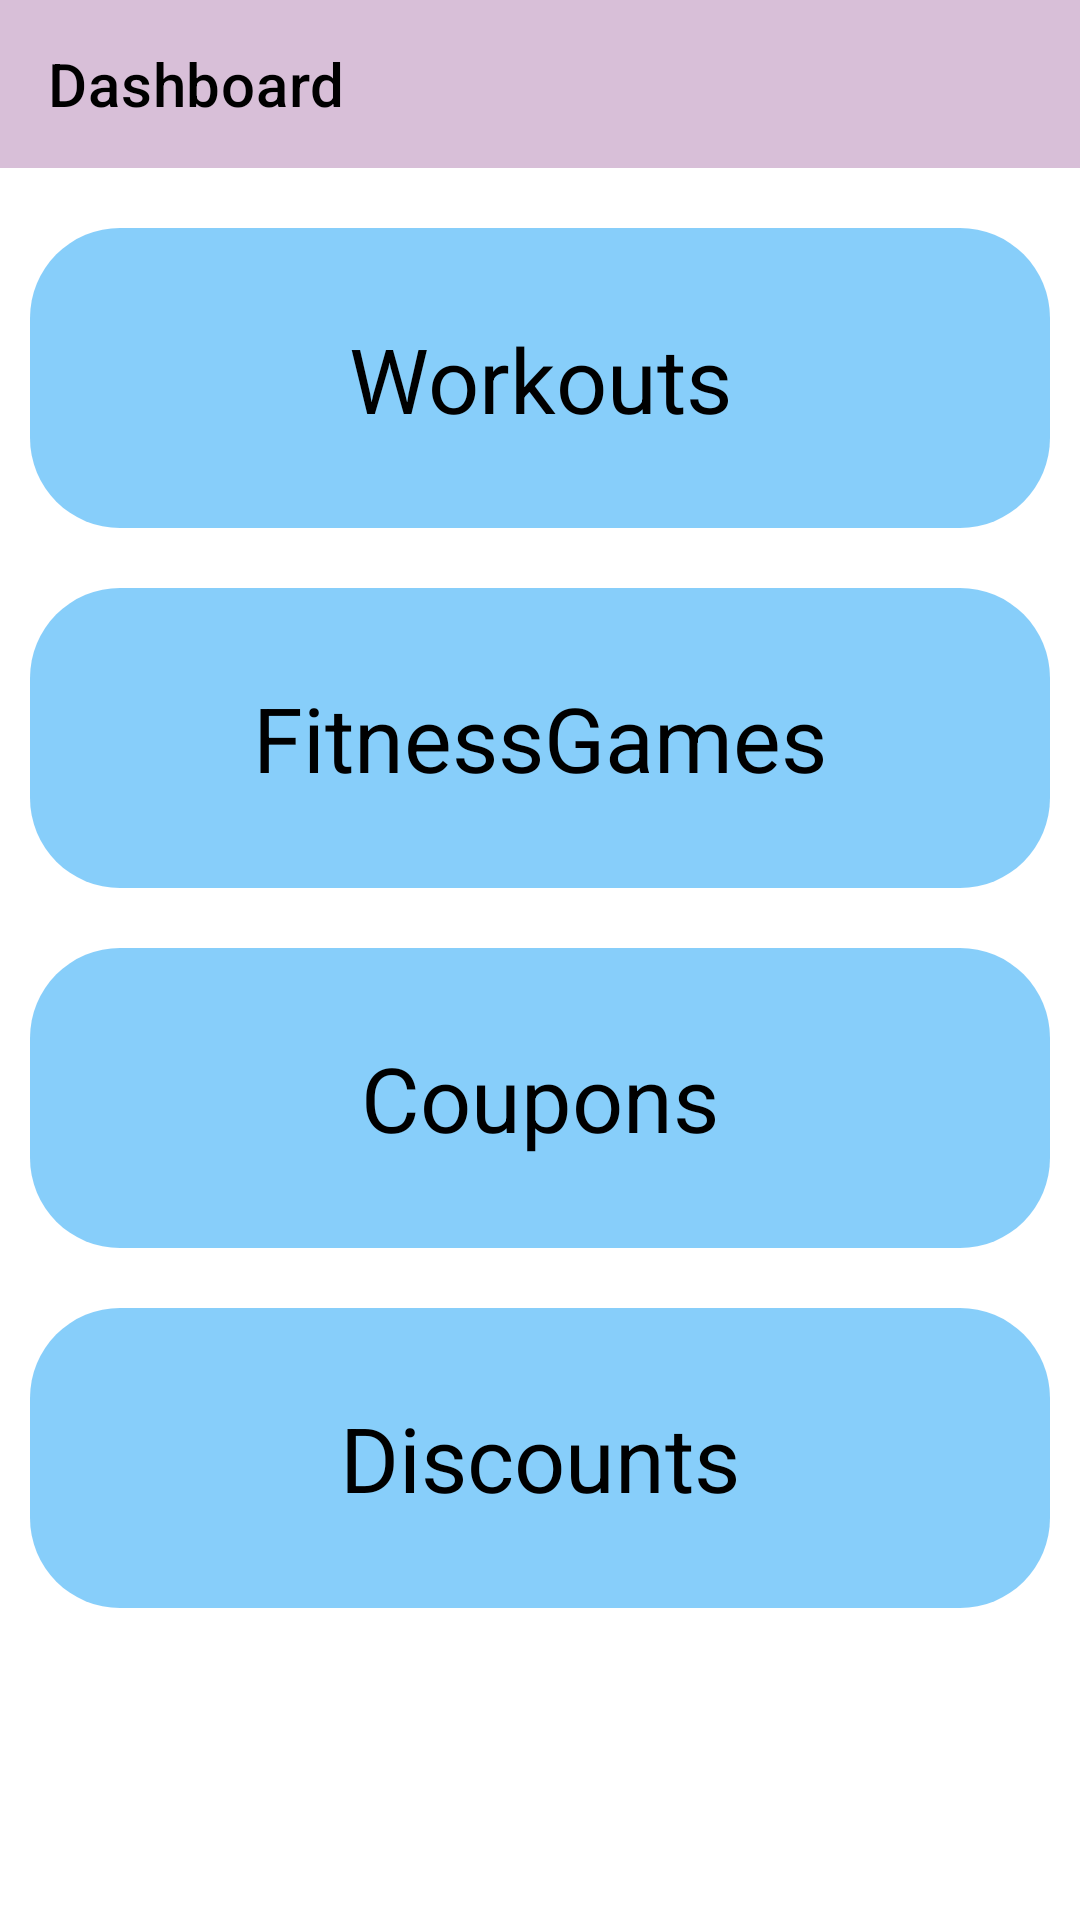

The Android layout XML behind this screen, and the referenced resources:
<!-- AndroidManifest.xml: application theme Theme.RewardingFitness -->
<!-- res/layout/activity_main.xml -->
<?xml version="1.0" encoding="utf-8"?>
<LinearLayout xmlns:android="http://schemas.android.com/apk/res/android"
    xmlns:app="http://schemas.android.com/apk/res-auto"
    xmlns:tools="http://schemas.android.com/tools"
    android:layout_width="fill_parent"
    android:layout_height="fill_parent"
    android:background="@color/white"
    android:orientation="vertical"
    tools:context="com.example.rewardingfitness.MainActivity">

    <androidx.appcompat.widget.Toolbar
        android:id="@+id/toolBar"
        android:layout_width="match_parent"
        android:layout_height="?attr/actionBarSize"
        android:background="#D8BFD8"
        android:textAlignment="textEnd"
        android:theme="@style/ThemeOverlay.AppCompat.Dark.ActionBar"
        app:title="Dashboard"
        app:titleTextColor="@color/black"
        android:gravity="end" />

    <ScrollView
        android:layout_width="fill_parent"
        android:layout_height="fill_parent"
        android:scrollbars="none"



        >
        <LinearLayout
            android:layout_width="fill_parent"
            android:layout_height="wrap_content"
            android:layout_marginTop="10.0dp"
            android:orientation="vertical" >


            <LinearLayout
                android:layout_width="fill_parent"
                android:layout_height="wrap_content"
                android:layout_margin="10.0dp"
                android:layout_marginTop="15.0dp"
                android:background="@drawable/background"
                android:onClick="Workouts"
                android:orientation="vertical">

                <LinearLayout
                    android:layout_width="131dp"
                    android:layout_height="100.0dp"
                    android:layout_gravity="center"
                    android:gravity="center"
                    android:orientation="horizontal">

                    <TextView
                        android:layout_width="262dp"
                        android:layout_height="50dp"
                        android:fontFamily="sans-serif"
                        android:gravity="center"
                        android:padding="5.0dp"
                        android:text="Workouts"
                        android:textAlignment="center"
                        android:textColor="@color/black"
                        android:textSize="30.0dp" />

                    <LinearLayout
                        android:layout_width="242dp"
                        android:layout_height="wrap_content"
                        android:layout_weight="1.0"
                        android:orientation="vertical">


                    </LinearLayout>

                </LinearLayout>

            </LinearLayout>

            <LinearLayout
                android:layout_width="fill_parent"
                android:layout_height="wrap_content"
                android:layout_margin="10.0dp"
                android:layout_marginTop="15.0dp"
                android:background="@drawable/background"
                android:orientation="vertical"
                >

                <LinearLayout
                    android:onClick="FitnessGames"
                    android:layout_width="fill_parent"
                    android:layout_height="100.0dp"
                    android:layout_gravity="center"
                    android:gravity="center"
                    android:orientation="horizontal"
                    >

                    <LinearLayout
                        android:layout_width="fill_parent"
                        android:layout_height="wrap_content"
                        android:layout_weight="1.0"
                        android:orientation="vertical"
                        >

                        <TextView
                            android:layout_width="match_parent"
                            android:layout_height="86dp"
                            android:fontFamily="sans-serif"
                            android:gravity="center"
                            android:padding="5.0dp"
                            android:text="FitnessGames"
                            android:textAlignment="center"
                            android:textColor="@color/black"
                            android:textSize="30.0dp" />


                    </LinearLayout>

                </LinearLayout>

            </LinearLayout>


            <LinearLayout
                android:layout_width="fill_parent"
                android:layout_height="wrap_content"
                android:layout_margin="10.0dp"
                android:layout_marginTop="15.0dp"
                android:background="@drawable/background"
                android:orientation="vertical"
                >

                <LinearLayout
                    android:onClick="Coupons"
                    android:layout_width="fill_parent"
                    android:layout_height="100.0dp"
                    android:layout_gravity="center"
                    android:gravity="center"
                    android:orientation="horizontal"
                    >

                    <LinearLayout
                        android:layout_width="fill_parent"
                        android:layout_height="wrap_content"
                        android:layout_weight="1.0"
                        android:orientation="vertical"
                        >

                        <TextView
                            android:layout_width="match_parent"
                            android:layout_height="95dp"
                            android:fontFamily="sans-serif"
                            android:gravity="center"
                            android:padding="5.0dp"
                            android:text="Coupons"
                            android:textAlignment="center"
                            android:textColor="@color/black"
                            android:textSize="30.0dp" />


                    </LinearLayout>

                </LinearLayout>

            </LinearLayout>

            <LinearLayout
                android:layout_width="fill_parent"
                android:layout_height="wrap_content"
                android:layout_margin="10.0dp"
                android:layout_marginTop="15.0dp"
                android:background="@drawable/background"
                android:orientation="vertical"
                >

                <LinearLayout
                    android:onClick="Discounts"
                    android:layout_width="fill_parent"
                    android:layout_height="100.0dp"
                    android:layout_gravity="center"
                    android:gravity="center"
                    android:orientation="horizontal"
                    >

                    <LinearLayout
                        android:layout_width="fill_parent"
                        android:layout_height="wrap_content"
                        android:layout_weight="1.0"
                        android:orientation="vertical"
                        >

                        <TextView
                            android:layout_width="match_parent"
                            android:layout_height="100dp"
                            android:fontFamily="sans-serif"
                            android:gravity="center"
                            android:padding="5.0dp"
                            android:text="Discounts"
                            android:textAlignment="center"
                            android:textColor="@color/black"
                            android:textSize="30.0dp" />


                    </LinearLayout>

                </LinearLayout>

            </LinearLayout>



        </LinearLayout>

    </ScrollView>



</LinearLayout>
<!-- resources referenced by this layout -->
<resources>
  <!-- drawable background (drawable) -->
  <?xml version="1.0" encoding="utf-8"?>
  <shape xmlns:android="http://schemas.android.com/apk/res/android">
      <corners android:radius="30dp"/>
      <gradient android:startColor="#87CEFA" android:endColor="#87CEFA" android:angle="0"/>
  
  </shape>
  <style name="Theme.RewardingFitness" parent="Theme.MaterialComponents.DayNight.DarkActionBar">
          
          <item name="colorPrimary">@color/purple_500</item>
          <item name="colorPrimaryVariant">@color/purple_700</item>
          <item name="colorOnPrimary">@color/white</item>
          
          <item name="colorSecondary">@color/teal_200</item>
          <item name="colorSecondaryVariant">@color/teal_700</item>
          <item name="colorOnSecondary">@color/black</item>
          
          <item name="android:statusBarColor" tools:targetApi="l">?attr/colorPrimaryVariant</item>
          
      </style>
  <!-- not gathered from this repository: default colours our renderer supplied (Android Studio template values) -->
  <color name="purple_500">#FF6200EE</color>
  <color name="purple_700">#FF3700B3</color>
  <color name="teal_200">#FF03DAC5</color>
  <color name="teal_700">#FF018786</color>
  <color name="black">#FF000000</color>
  <color name="white">#FFFFFFFF</color>
</resources>
